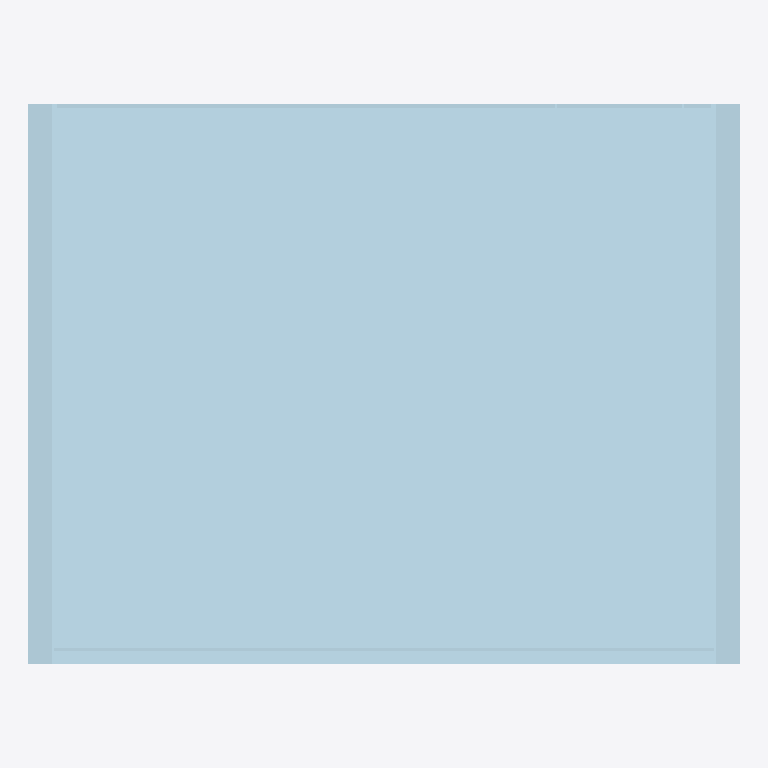
Plan cut of the same IFC building model at storey 'Groundfloor' (level 0.00 m, cut at 1.40 m), seen from above with north up, elements coloured by IFC class (only those large enough to see are counted): 4 plates (pale blue). Cut surfaces are drawn darker.
Extent 0.445 m × 0.350 m × 0.347 m (x, y, z). Storeys (1): Groundfloor at 0.00 m. Elements (6): 6 IfcPlate.

HEADER;
FILE_DESCRIPTION(('ViewDefinition [CoordinationView]'),'2;1');
FILE_NAME('','2026-01-09T21:56:56',(''),(''),'IfcOpenShell 0.8.0','IfcOpenShell 0.8.0','');
FILE_SCHEMA(('IFC4'));
ENDSEC;
DATA;
#1=IFCPROJECT('2LM3G0bJP4Pww3jLpjCoH3',$,'Mailbox Project',$,$,$,$,$,#3);
#15=IFCSITE('39EzJs7nT7gu0VI95W5rpA',$,'Default Site',$,$,#14,$,$,.ELEMENT.,$,$,$,$,$);
#21=IFCBUILDING('0zGoK3wqr8dxlt1HFQD547',$,'Building',$,$,#20,$,$,.ELEMENT.,$,$,$);
#27=IFCBUILDINGSTOREY('2nHf5vTk1D7frIdeaYZr_X',$,'Groundfloor',$,$,#26,$,$,.ELEMENT.,0.0);
#118=IFCPLATE('31sNWxcx18Uf_5DMlgXJi4',$,'Briefkastenrahmen',$,$,#117,#112,$,$);
#529=IFCPLATE('1K0MiI$jj4Rx$7i7bm9M2r',$,'Deckblatt Briefkasten',$,$,#528,#523,$,$);
#167=IFCPLATE('23kqRyHdzD0u6GYTI$cS3m',$,'Rueckwand',$,$,#166,#161,$,$);
#575=IFCPLATE('1sxo2Wb_X55vvz4tPCyLpF',$,'Schild Beschriftung',$,$,#574,#569,$,$);
ENDSEC;
